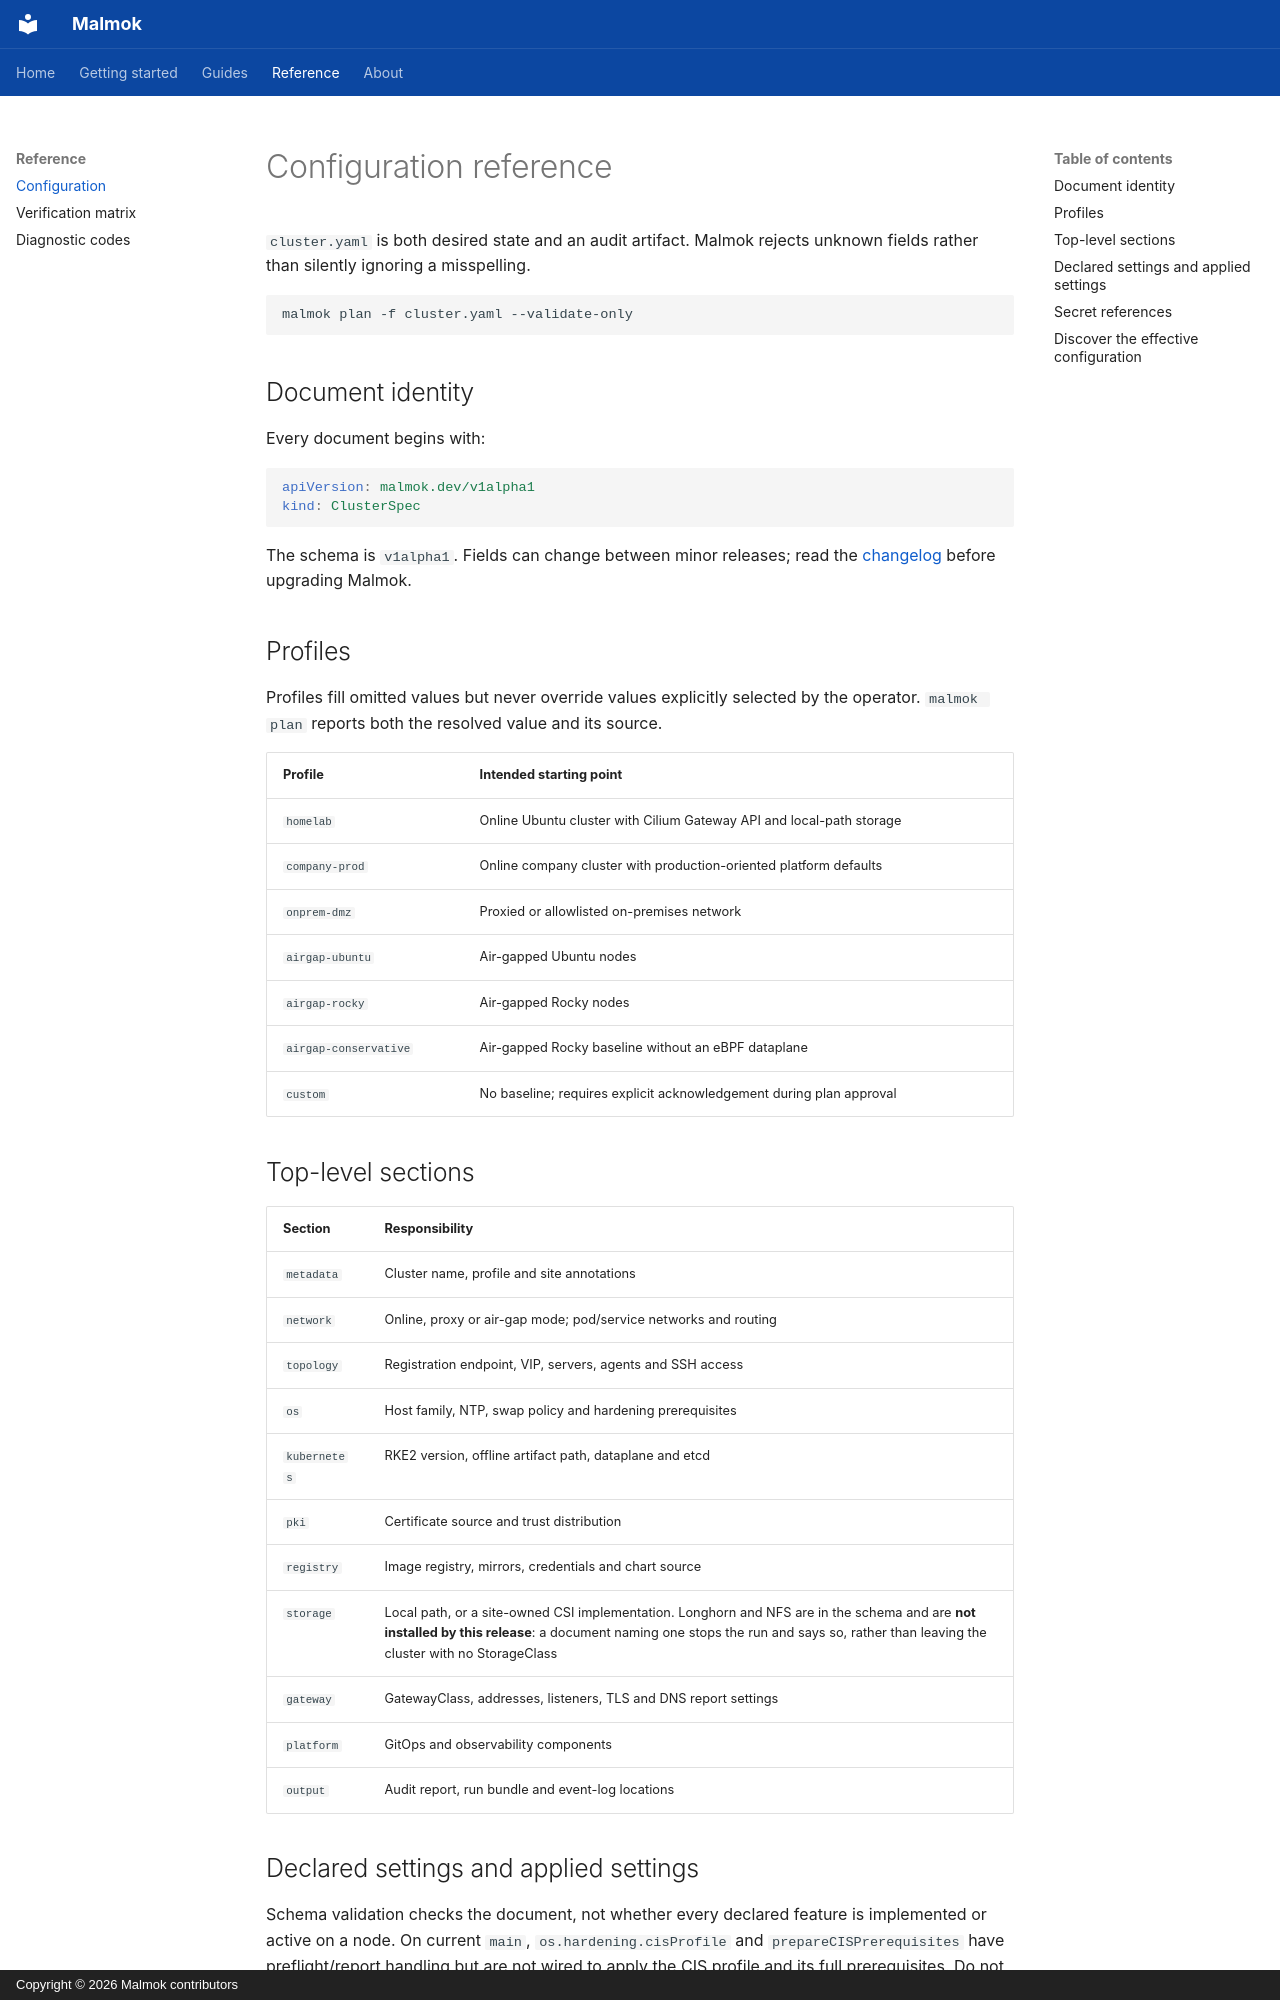

repository: ryxenix/malmok · page: reference/configuration/index.html · generator: mkdocs · copyright: Copyright © 2026 Malmok contributors

# Configuration reference

`cluster.yaml` is both desired state and an audit artifact. Malmok rejects
unknown fields rather than silently ignoring a misspelling.

```bash
malmok plan -f cluster.yaml --validate-only
```

## Document identity

Every document begins with:

```yaml
apiVersion: malmok.dev/v1alpha1
kind: ClusterSpec
```

The schema is `v1alpha1`. Fields can change between minor releases; read the
[changelog](https://github.com/ryxenix/malmok/blob/main/CHANGELOG.md) before
upgrading Malmok.

## Profiles

Profiles fill omitted values but never override values explicitly selected by
the operator. `malmok plan` reports both the resolved value and its source.

| Profile | Intended starting point |
|---|---|
| `homelab` | Online Ubuntu cluster with Cilium Gateway API and local-path storage |
| `company-prod` | Online company cluster with production-oriented platform defaults |
| `onprem-dmz` | Proxied or allowlisted on-premises network |
| `airgap-ubuntu` | Air-gapped Ubuntu nodes |
| `airgap-rocky` | Air-gapped Rocky nodes |
| `airgap-conservative` | Air-gapped Rocky baseline without an eBPF dataplane |
| `custom` | No baseline; requires explicit acknowledgement during plan approval |

## Top-level sections

| Section | Responsibility |
|---|---|
| `metadata` | Cluster name, profile and site annotations |
| `network` | Online, proxy or air-gap mode; pod/service networks and routing |
| `topology` | Registration endpoint, VIP, servers, agents and SSH access |
| `os` | Host family, NTP, swap policy and hardening prerequisites |
| `kubernetes` | RKE2 version, offline artifact path, dataplane and etcd |
| `pki` | Certificate source and trust distribution |
| `registry` | Image registry, mirrors, credentials and chart source |
| `storage` | Local path, or a site-owned CSI implementation. Longhorn and NFS are in the schema and are **not installed by this release**: a document naming one stops the run and says so, rather than leaving the cluster with no StorageClass |
| `gateway` | GatewayClass, addresses, listeners, TLS and DNS report settings |
| `platform` | GitOps and observability components |
| `output` | Audit report, run bundle and event-log locations |
